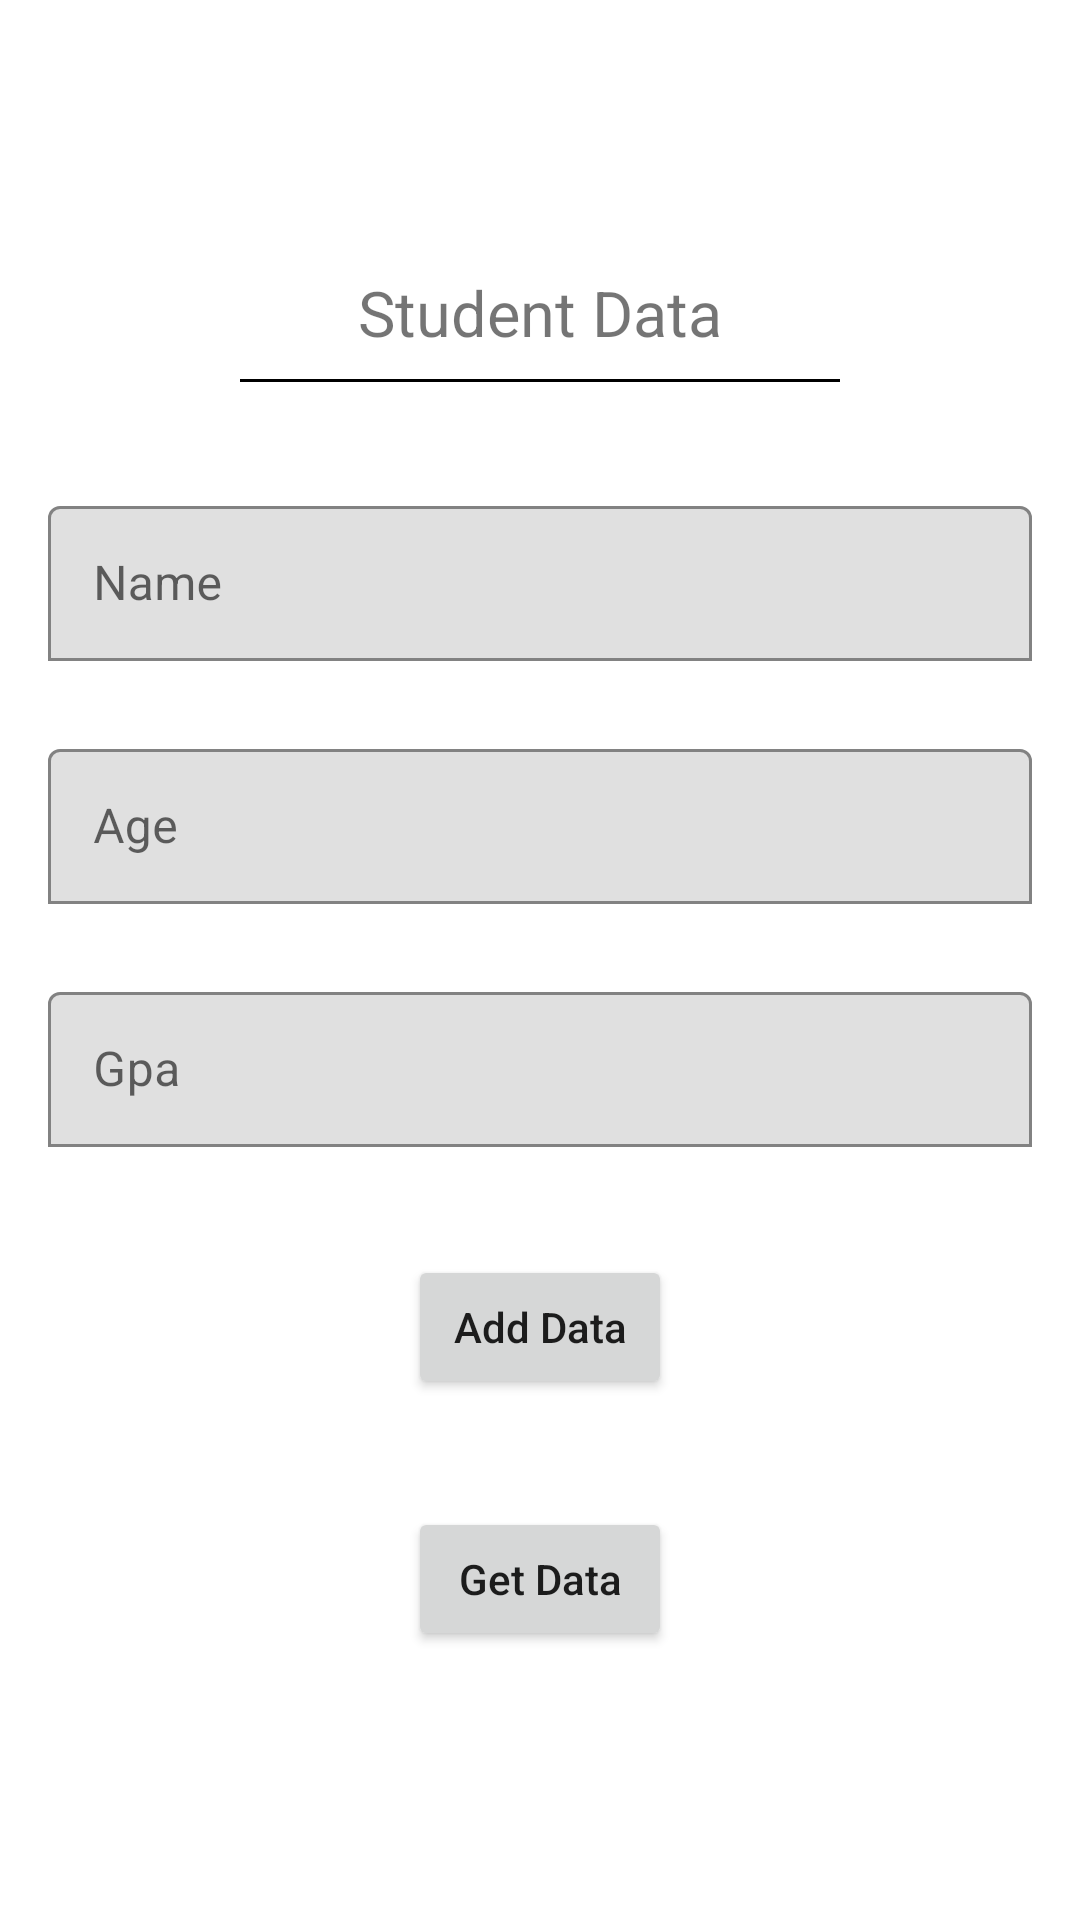

Reconstruct the res/layout file that produces this screen, plus the resources it refers to.
<!-- AndroidManifest.xml: application theme Theme.FIRT -->
<!-- res/layout/activity_main.xml -->
<?xml version="1.0" encoding="utf-8"?>
<androidx.constraintlayout.widget.ConstraintLayout xmlns:android="http://schemas.android.com/apk/res/android"
    xmlns:app="http://schemas.android.com/apk/res-auto"
    xmlns:tools="http://schemas.android.com/tools"
    android:layout_width="match_parent"
    android:layout_height="match_parent"
    tools:context=".MainActivity">

    <LinearLayout
        android:layout_width="match_parent"
        android:layout_height="wrap_content"
        android:layout_marginHorizontal="16dp"
        android:orientation="vertical"
        app:layout_constraintBottom_toBottomOf="parent"
        app:layout_constraintTop_toTopOf="parent"
        app:layout_constraintStart_toStartOf="parent"
        app:layout_constraintEnd_toEndOf="parent">
        <TextView
            android:layout_width="wrap_content"
            android:layout_height="wrap_content"
            android:text="Student Data"
            android:textSize="21sp"
            android:layout_gravity="center"
            android:layout_marginBottom="8dp"/>
        <View
            android:layout_width="200dp"
            android:layout_height="1dp"
            android:background="@color/black"
            android:layout_gravity="center"
            android:layout_marginBottom="36dp"/>
        <com.google.android.material.textfield.TextInputLayout
            android:layout_width="match_parent"
            android:layout_height="wrap_content"
            app:boxBackgroundMode="outline"
            android:hint="Name">
            <com.google.android.material.textfield.TextInputEditText
                android:id="@+id/name"
                android:layout_width="match_parent"
                android:layout_height="wrap_content"
                android:padding="15dp"/>

        </com.google.android.material.textfield.TextInputLayout>
        <com.google.android.material.textfield.TextInputLayout
            android:layout_width="match_parent"
            android:layout_height="wrap_content"
            android:layout_marginTop="24dp"

            app:boxBackgroundMode="outline"
            android:hint="Age">
            <com.google.android.material.textfield.TextInputEditText
                android:id="@+id/age"
                android:layout_width="match_parent"
                android:layout_height="wrap_content"
                android:padding="15dp"/>

        </com.google.android.material.textfield.TextInputLayout>
        <com.google.android.material.textfield.TextInputLayout
            android:layout_width="match_parent"
            android:layout_height="wrap_content"
            android:layout_marginTop="24dp"
            app:boxBackgroundMode="outline"
            android:hint="Gpa">
            <com.google.android.material.textfield.TextInputEditText
                android:id="@+id/gpa"
                android:layout_width="match_parent"
                android:layout_height="wrap_content"
                android:padding="15dp"
                android:inputType="number"/>

        </com.google.android.material.textfield.TextInputLayout>

        <androidx.appcompat.widget.AppCompatButton
            android:id="@+id/addData"
            android:layout_width="wrap_content"
            android:layout_height="wrap_content"
            android:layout_gravity="center_horizontal"
            android:layout_marginTop="36dp"
            android:text="Add Data"
            android:textAllCaps="false"/>
        <androidx.appcompat.widget.AppCompatButton
            android:id="@+id/getData"
            android:layout_width="wrap_content"
            android:layout_height="wrap_content"
            android:layout_gravity="center_horizontal"
            android:layout_marginTop="36dp"
            android:text="Get Data"
            android:textAllCaps="false"/>

    </LinearLayout>

</androidx.constraintlayout.widget.ConstraintLayout>
<!-- resources referenced by this layout -->
<resources>
  <style name="Theme.FIRT" parent="Theme.MaterialComponents.DayNight.DarkActionBar">
          
          <item name="colorPrimary">@color/purple_500</item>
          <item name="colorPrimaryVariant">@color/purple_700</item>
          <item name="colorOnPrimary">@color/white</item>
          
          <item name="colorSecondary">@color/teal_200</item>
          <item name="colorSecondaryVariant">@color/teal_700</item>
          <item name="colorOnSecondary">@color/black</item>
          
          <item name="android:statusBarColor">?attr/colorPrimaryVariant</item>
          
      </style>
  <!-- not gathered from this repository: default colours our renderer supplied (Android Studio template values) -->
  <color name="purple_500">#FF6200EE</color>
  <color name="purple_700">#FF3700B3</color>
  <color name="teal_200">#FF03DAC5</color>
  <color name="teal_700">#FF018786</color>
  <color name="black">#FF000000</color>
  <color name="white">#FFFFFFFF</color>
</resources>
